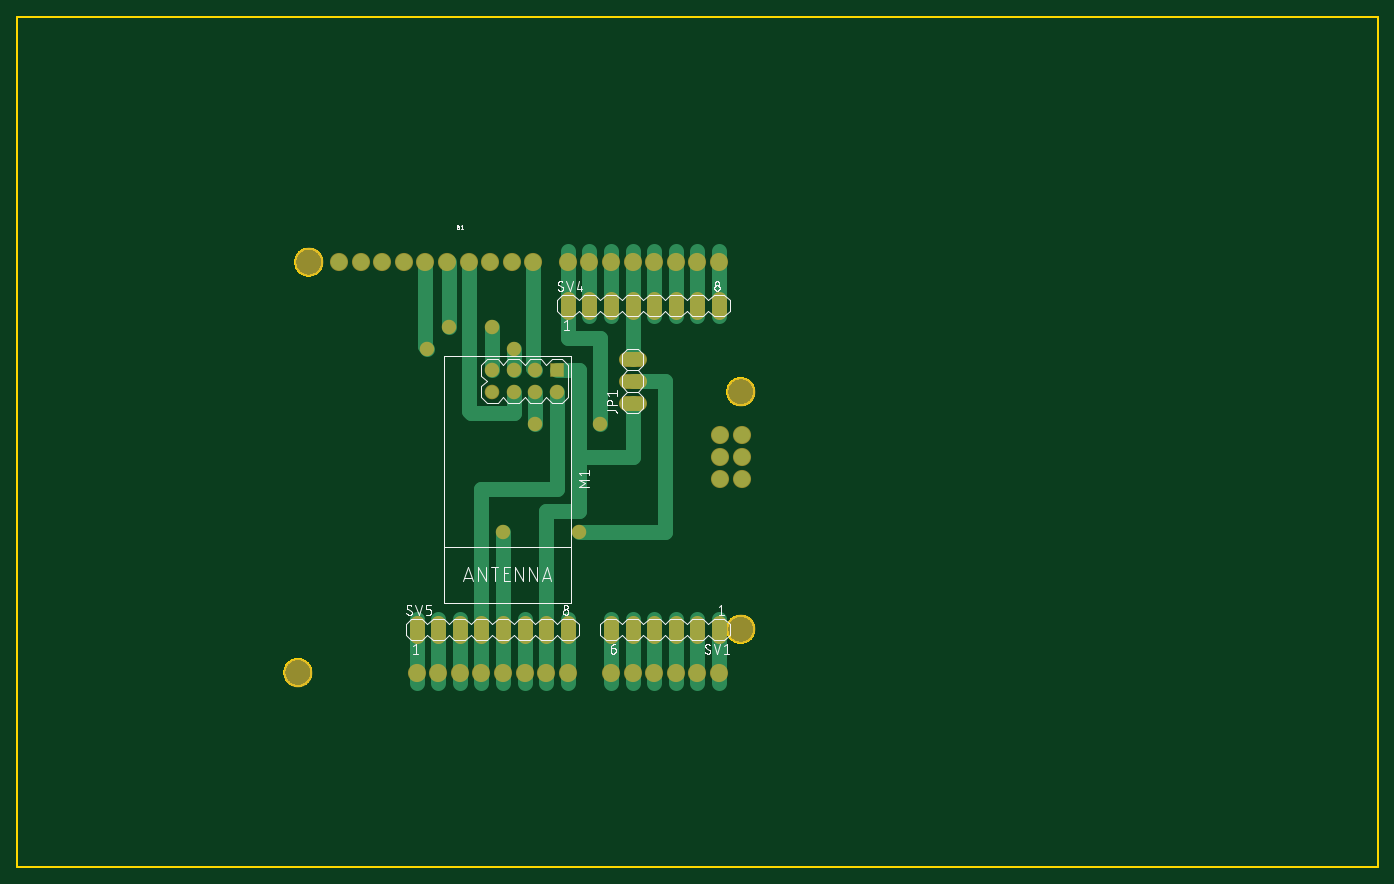
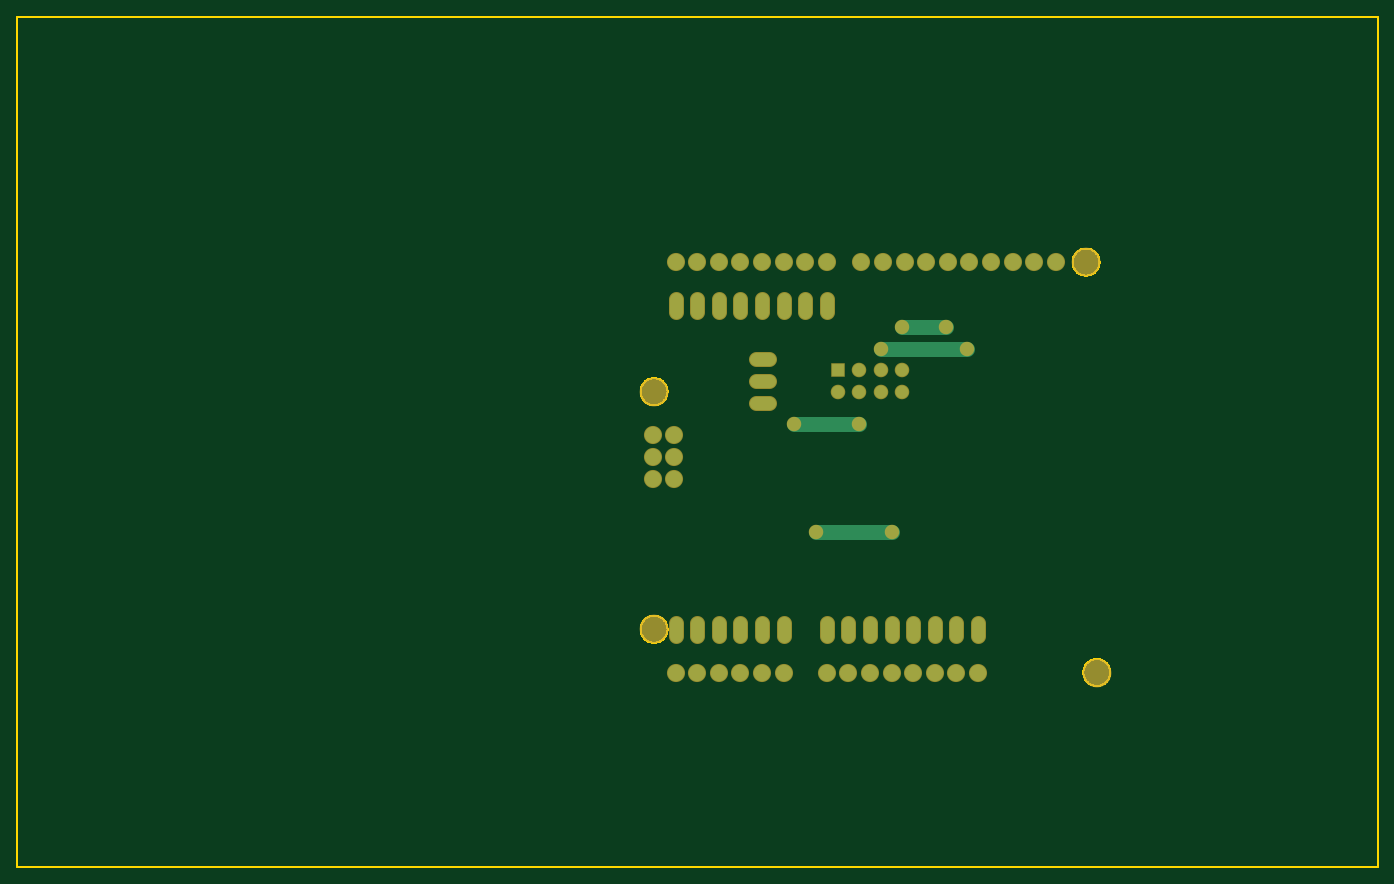
Circuit board: 6 layer files. Board 160.0 x 100.0 mm.
- bottom_copper: copper_bottom.gbr (2378 bytes)
- top_copper: copper_top.gbr (4722 bytes)
- outline: profile.gbr (7595 bytes)
- top_silk: silkscreen_top.gbr (41391 bytes)
- bottom_mask: soldermask_bottom.gbr (2352 bytes)
- top_mask: soldermask_top.gbr (2349 bytes)

=== bottom_copper: copper_bottom.gbr ===
G04 EAGLE Gerber RS-274X export*
G75*
%MOMM*%
%FSLAX34Y34*%
%LPD*%
%INBottom Copper*%
%IPPOS*%
%AMOC8*
5,1,8,0,0,1.08239X$1,22.5*%
G01*
%ADD10C,1.930400*%
%ADD11R,1.508000X1.508000*%
%ADD12C,1.508000*%
%ADD13C,1.524000*%
%ADD14C,1.500000*%
%ADD15C,1.778000*%


D10*
X469900Y228600D03*
X495300Y228600D03*
X520700Y228600D03*
X546100Y228600D03*
X571500Y228600D03*
X596900Y228600D03*
X622300Y228600D03*
X647700Y228600D03*
X698500Y228600D03*
X723900Y228600D03*
X749300Y228600D03*
X774700Y228600D03*
X800100Y228600D03*
X825500Y228600D03*
X825500Y711200D03*
X800100Y711200D03*
X774700Y711200D03*
X749300Y711200D03*
X723900Y711200D03*
X698500Y711200D03*
X673100Y711200D03*
X647700Y711200D03*
X607060Y711200D03*
X581660Y711200D03*
X556260Y711200D03*
X530860Y711200D03*
X505460Y711200D03*
X480060Y711200D03*
X454660Y711200D03*
X429260Y711200D03*
X403860Y711200D03*
X378460Y711200D03*
X826900Y507500D03*
X852300Y507500D03*
X826900Y482100D03*
X852300Y482100D03*
X826900Y456700D03*
X852300Y456700D03*
D11*
X635000Y584200D03*
D12*
X558800Y558800D03*
X584200Y558800D03*
X609600Y558800D03*
X635000Y558800D03*
X609600Y584200D03*
X584200Y584200D03*
X558800Y584200D03*
D13*
X825500Y287020D02*
X825500Y271780D01*
X800100Y271780D02*
X800100Y287020D01*
X774700Y287020D02*
X774700Y271780D01*
X749300Y271780D02*
X749300Y287020D01*
X723900Y287020D02*
X723900Y271780D01*
X698500Y271780D02*
X698500Y287020D01*
X647700Y652780D02*
X647700Y668020D01*
X673100Y668020D02*
X673100Y652780D01*
X698500Y652780D02*
X698500Y668020D01*
X723900Y668020D02*
X723900Y652780D01*
X749300Y652780D02*
X749300Y668020D01*
X774700Y668020D02*
X774700Y652780D01*
X800100Y652780D02*
X800100Y668020D01*
X825500Y668020D02*
X825500Y652780D01*
X469900Y287020D02*
X469900Y271780D01*
X495300Y271780D02*
X495300Y287020D01*
X520700Y287020D02*
X520700Y271780D01*
X546100Y271780D02*
X546100Y287020D01*
X571500Y287020D02*
X571500Y271780D01*
X596900Y271780D02*
X596900Y287020D01*
X622300Y287020D02*
X622300Y271780D01*
X647700Y271780D02*
X647700Y287020D01*
X716280Y546100D02*
X731520Y546100D01*
X731520Y571500D02*
X716280Y571500D01*
X716280Y596900D02*
X731520Y596900D01*
D14*
X482600Y609600D03*
X558800Y635000D03*
X584200Y609600D03*
D15*
X482600Y609600D01*
D14*
X508000Y635000D03*
D15*
X558800Y635000D01*
D14*
X609600Y520700D03*
D15*
X685800Y520700D01*
D14*
X685800Y520700D03*
X571500Y393700D03*
X660400Y393700D03*
D15*
X571500Y393700D01*
M02*

=== top_copper: copper_top.gbr ===
G04 EAGLE Gerber RS-274X export*
G75*
%MOMM*%
%FSLAX34Y34*%
%LPD*%
%INTop Copper*%
%IPPOS*%
%AMOC8*
5,1,8,0,0,1.08239X$1,22.5*%
G01*
%ADD10C,1.930400*%
%ADD11R,1.508000X1.508000*%
%ADD12C,1.508000*%
%ADD13C,1.524000*%
%ADD14C,1.778000*%
%ADD15C,1.500000*%


D10*
X469900Y228600D03*
X495300Y228600D03*
X520700Y228600D03*
X546100Y228600D03*
X571500Y228600D03*
X596900Y228600D03*
X622300Y228600D03*
X647700Y228600D03*
X698500Y228600D03*
X723900Y228600D03*
X749300Y228600D03*
X774700Y228600D03*
X800100Y228600D03*
X825500Y228600D03*
X825500Y711200D03*
X800100Y711200D03*
X774700Y711200D03*
X749300Y711200D03*
X723900Y711200D03*
X698500Y711200D03*
X673100Y711200D03*
X647700Y711200D03*
X607060Y711200D03*
X581660Y711200D03*
X556260Y711200D03*
X530860Y711200D03*
X505460Y711200D03*
X480060Y711200D03*
X454660Y711200D03*
X429260Y711200D03*
X403860Y711200D03*
X378460Y711200D03*
X826900Y507500D03*
X852300Y507500D03*
X826900Y482100D03*
X852300Y482100D03*
X826900Y456700D03*
X852300Y456700D03*
D11*
X635000Y584200D03*
D12*
X558800Y558800D03*
X584200Y558800D03*
X609600Y558800D03*
X635000Y558800D03*
X609600Y584200D03*
X584200Y584200D03*
X558800Y584200D03*
D13*
X825500Y287020D02*
X825500Y271780D01*
X800100Y271780D02*
X800100Y287020D01*
X774700Y287020D02*
X774700Y271780D01*
X749300Y271780D02*
X749300Y287020D01*
X723900Y287020D02*
X723900Y271780D01*
X698500Y271780D02*
X698500Y287020D01*
X647700Y652780D02*
X647700Y668020D01*
X673100Y668020D02*
X673100Y652780D01*
X698500Y652780D02*
X698500Y668020D01*
X723900Y668020D02*
X723900Y652780D01*
X749300Y652780D02*
X749300Y668020D01*
X774700Y668020D02*
X774700Y652780D01*
X800100Y652780D02*
X800100Y668020D01*
X825500Y668020D02*
X825500Y652780D01*
X469900Y287020D02*
X469900Y271780D01*
X495300Y271780D02*
X495300Y287020D01*
X520700Y287020D02*
X520700Y271780D01*
X546100Y271780D02*
X546100Y287020D01*
X571500Y287020D02*
X571500Y271780D01*
X596900Y271780D02*
X596900Y287020D01*
X622300Y287020D02*
X622300Y271780D01*
X647700Y271780D02*
X647700Y287020D01*
X716280Y546100D02*
X731520Y546100D01*
X731520Y571500D02*
X716280Y571500D01*
X716280Y596900D02*
X731520Y596900D01*
D14*
X825500Y292100D02*
X825500Y279400D01*
X825500Y228600D01*
X825500Y215900D01*
X800100Y215900D02*
X800100Y228600D01*
X800100Y279400D01*
X800100Y292100D01*
X774700Y292100D02*
X774700Y279400D01*
X774700Y228600D01*
X774700Y215900D01*
X749300Y215900D02*
X749300Y228600D01*
X749300Y279400D01*
X749300Y292100D01*
X723900Y228600D02*
X723900Y215900D01*
X723900Y228600D02*
X723900Y279400D01*
X723900Y292100D01*
X698500Y292100D02*
X698500Y279400D01*
X698500Y228600D01*
X698500Y215900D01*
X635000Y444500D02*
X635000Y558800D01*
X635000Y444500D02*
X546100Y444500D01*
X546100Y228600D01*
X609600Y584200D02*
X607060Y586740D01*
X607060Y711200D01*
X647700Y660400D02*
X647700Y647700D01*
X647700Y660400D02*
X647700Y711200D01*
X647700Y723900D01*
X609600Y558800D02*
X609600Y520700D01*
X673100Y711200D02*
X673100Y723900D01*
X673100Y711200D02*
X673100Y660400D01*
X673100Y647700D01*
X698500Y647700D02*
X698500Y660400D01*
X698500Y711200D01*
X698500Y723900D01*
X723900Y660400D02*
X723900Y647700D01*
X723900Y660400D02*
X723900Y711200D01*
X723900Y723900D01*
X723900Y660400D02*
X723900Y596900D01*
X749300Y647700D02*
X749300Y660400D01*
X749300Y711200D01*
X749300Y723900D01*
X774700Y660400D02*
X774700Y647700D01*
X774700Y660400D02*
X774700Y711200D01*
X774700Y723900D01*
X800100Y723900D02*
X800100Y711200D01*
X800100Y660400D01*
X800100Y647700D01*
X825500Y660400D02*
X825500Y711200D01*
X825500Y660400D02*
X825500Y647700D01*
X825500Y711200D02*
X825500Y723900D01*
X647700Y292100D02*
X647700Y215900D01*
X622300Y215900D02*
X622300Y292100D01*
X596900Y292100D02*
X596900Y215900D01*
X571500Y279400D02*
X571500Y292100D01*
X571500Y279400D02*
X571500Y215900D01*
X546100Y215900D02*
X546100Y292100D01*
X520700Y292100D02*
X520700Y215900D01*
X495300Y215900D02*
X495300Y292100D01*
X469900Y292100D02*
X469900Y215900D01*
X480060Y612140D02*
X480060Y711200D01*
X480060Y612140D02*
X482600Y609600D01*
D15*
X482600Y609600D03*
D14*
X584200Y609600D02*
X584200Y584200D01*
X584200Y558800D02*
X584200Y533400D01*
X533400Y533400D01*
X530860Y535940D01*
X530860Y711200D01*
X558800Y635000D02*
X558800Y584200D01*
D15*
X558800Y635000D03*
X584200Y609600D03*
X508000Y635000D03*
D14*
X508000Y711200D01*
D15*
X609600Y520700D03*
X685800Y520700D03*
D14*
X685800Y622300D01*
X647700Y622300D01*
X647700Y711200D01*
X571500Y393700D02*
X571500Y228600D01*
D15*
X571500Y393700D03*
D14*
X762000Y393700D02*
X762000Y571500D01*
X762000Y393700D02*
X660400Y393700D01*
X723900Y571500D02*
X762000Y571500D01*
X723900Y546100D02*
X723900Y482600D01*
X660400Y482600D01*
X660400Y584200D02*
X635000Y584200D01*
X660400Y584200D02*
X660400Y419100D01*
X622300Y419100D01*
X622300Y228600D01*
D15*
X660400Y393700D03*
M02*

=== outline: profile.gbr (7595 bytes, source omitted) ===
=== top_silk: silkscreen_top.gbr (41391 bytes, source omitted) ===
=== bottom_mask: soldermask_bottom.gbr ===
G04 EAGLE Gerber RS-274X export*
G75*
%MOMM*%
%FSLAX34Y34*%
%LPD*%
%INSoldermask Bottom*%
%IPPOS*%
%AMOC8*
5,1,8,0,0,1.08239X$1,22.5*%
G01*
%ADD10C,3.378200*%
%ADD11C,2.133600*%
%ADD12R,1.711200X1.711200*%
%ADD13C,1.711200*%
%ADD14C,1.727200*%
%ADD15C,1.703200*%


D10*
X342900Y711200D03*
X850900Y558800D03*
X850900Y279400D03*
X330200Y228600D03*
D11*
X469900Y228600D03*
X495300Y228600D03*
X520700Y228600D03*
X546100Y228600D03*
X571500Y228600D03*
X596900Y228600D03*
X622300Y228600D03*
X647700Y228600D03*
X698500Y228600D03*
X723900Y228600D03*
X749300Y228600D03*
X774700Y228600D03*
X800100Y228600D03*
X825500Y228600D03*
X825500Y711200D03*
X800100Y711200D03*
X774700Y711200D03*
X749300Y711200D03*
X723900Y711200D03*
X698500Y711200D03*
X673100Y711200D03*
X647700Y711200D03*
X607060Y711200D03*
X581660Y711200D03*
X556260Y711200D03*
X530860Y711200D03*
X505460Y711200D03*
X480060Y711200D03*
X454660Y711200D03*
X429260Y711200D03*
X403860Y711200D03*
X378460Y711200D03*
X826900Y507500D03*
X852300Y507500D03*
X826900Y482100D03*
X852300Y482100D03*
X826900Y456700D03*
X852300Y456700D03*
D12*
X635000Y584200D03*
D13*
X558800Y558800D03*
X584200Y558800D03*
X609600Y558800D03*
X635000Y558800D03*
X609600Y584200D03*
X584200Y584200D03*
X558800Y584200D03*
D14*
X825500Y287020D02*
X825500Y271780D01*
X800100Y271780D02*
X800100Y287020D01*
X774700Y287020D02*
X774700Y271780D01*
X749300Y271780D02*
X749300Y287020D01*
X723900Y287020D02*
X723900Y271780D01*
X698500Y271780D02*
X698500Y287020D01*
X647700Y652780D02*
X647700Y668020D01*
X673100Y668020D02*
X673100Y652780D01*
X698500Y652780D02*
X698500Y668020D01*
X723900Y668020D02*
X723900Y652780D01*
X749300Y652780D02*
X749300Y668020D01*
X774700Y668020D02*
X774700Y652780D01*
X800100Y652780D02*
X800100Y668020D01*
X825500Y668020D02*
X825500Y652780D01*
X469900Y287020D02*
X469900Y271780D01*
X495300Y271780D02*
X495300Y287020D01*
X520700Y287020D02*
X520700Y271780D01*
X546100Y271780D02*
X546100Y287020D01*
X571500Y287020D02*
X571500Y271780D01*
X596900Y271780D02*
X596900Y287020D01*
X622300Y287020D02*
X622300Y271780D01*
X647700Y271780D02*
X647700Y287020D01*
X716280Y546100D02*
X731520Y546100D01*
X731520Y571500D02*
X716280Y571500D01*
X716280Y596900D02*
X731520Y596900D01*
D15*
X482600Y609600D03*
X558800Y635000D03*
X584200Y609600D03*
X508000Y635000D03*
X609600Y520700D03*
X685800Y520700D03*
X571500Y393700D03*
X660400Y393700D03*
M02*

=== top_mask: soldermask_top.gbr ===
G04 EAGLE Gerber RS-274X export*
G75*
%MOMM*%
%FSLAX34Y34*%
%LPD*%
%INSoldermask Top*%
%IPPOS*%
%AMOC8*
5,1,8,0,0,1.08239X$1,22.5*%
G01*
%ADD10C,3.378200*%
%ADD11C,2.133600*%
%ADD12R,1.711200X1.711200*%
%ADD13C,1.711200*%
%ADD14C,1.727200*%
%ADD15C,1.703200*%


D10*
X342900Y711200D03*
X850900Y558800D03*
X850900Y279400D03*
X330200Y228600D03*
D11*
X469900Y228600D03*
X495300Y228600D03*
X520700Y228600D03*
X546100Y228600D03*
X571500Y228600D03*
X596900Y228600D03*
X622300Y228600D03*
X647700Y228600D03*
X698500Y228600D03*
X723900Y228600D03*
X749300Y228600D03*
X774700Y228600D03*
X800100Y228600D03*
X825500Y228600D03*
X825500Y711200D03*
X800100Y711200D03*
X774700Y711200D03*
X749300Y711200D03*
X723900Y711200D03*
X698500Y711200D03*
X673100Y711200D03*
X647700Y711200D03*
X607060Y711200D03*
X581660Y711200D03*
X556260Y711200D03*
X530860Y711200D03*
X505460Y711200D03*
X480060Y711200D03*
X454660Y711200D03*
X429260Y711200D03*
X403860Y711200D03*
X378460Y711200D03*
X826900Y507500D03*
X852300Y507500D03*
X826900Y482100D03*
X852300Y482100D03*
X826900Y456700D03*
X852300Y456700D03*
D12*
X635000Y584200D03*
D13*
X558800Y558800D03*
X584200Y558800D03*
X609600Y558800D03*
X635000Y558800D03*
X609600Y584200D03*
X584200Y584200D03*
X558800Y584200D03*
D14*
X825500Y287020D02*
X825500Y271780D01*
X800100Y271780D02*
X800100Y287020D01*
X774700Y287020D02*
X774700Y271780D01*
X749300Y271780D02*
X749300Y287020D01*
X723900Y287020D02*
X723900Y271780D01*
X698500Y271780D02*
X698500Y287020D01*
X647700Y652780D02*
X647700Y668020D01*
X673100Y668020D02*
X673100Y652780D01*
X698500Y652780D02*
X698500Y668020D01*
X723900Y668020D02*
X723900Y652780D01*
X749300Y652780D02*
X749300Y668020D01*
X774700Y668020D02*
X774700Y652780D01*
X800100Y652780D02*
X800100Y668020D01*
X825500Y668020D02*
X825500Y652780D01*
X469900Y287020D02*
X469900Y271780D01*
X495300Y271780D02*
X495300Y287020D01*
X520700Y287020D02*
X520700Y271780D01*
X546100Y271780D02*
X546100Y287020D01*
X571500Y287020D02*
X571500Y271780D01*
X596900Y271780D02*
X596900Y287020D01*
X622300Y287020D02*
X622300Y271780D01*
X647700Y271780D02*
X647700Y287020D01*
X716280Y546100D02*
X731520Y546100D01*
X731520Y571500D02*
X716280Y571500D01*
X716280Y596900D02*
X731520Y596900D01*
D15*
X482600Y609600D03*
X558800Y635000D03*
X584200Y609600D03*
X508000Y635000D03*
X609600Y520700D03*
X685800Y520700D03*
X571500Y393700D03*
X660400Y393700D03*
M02*

